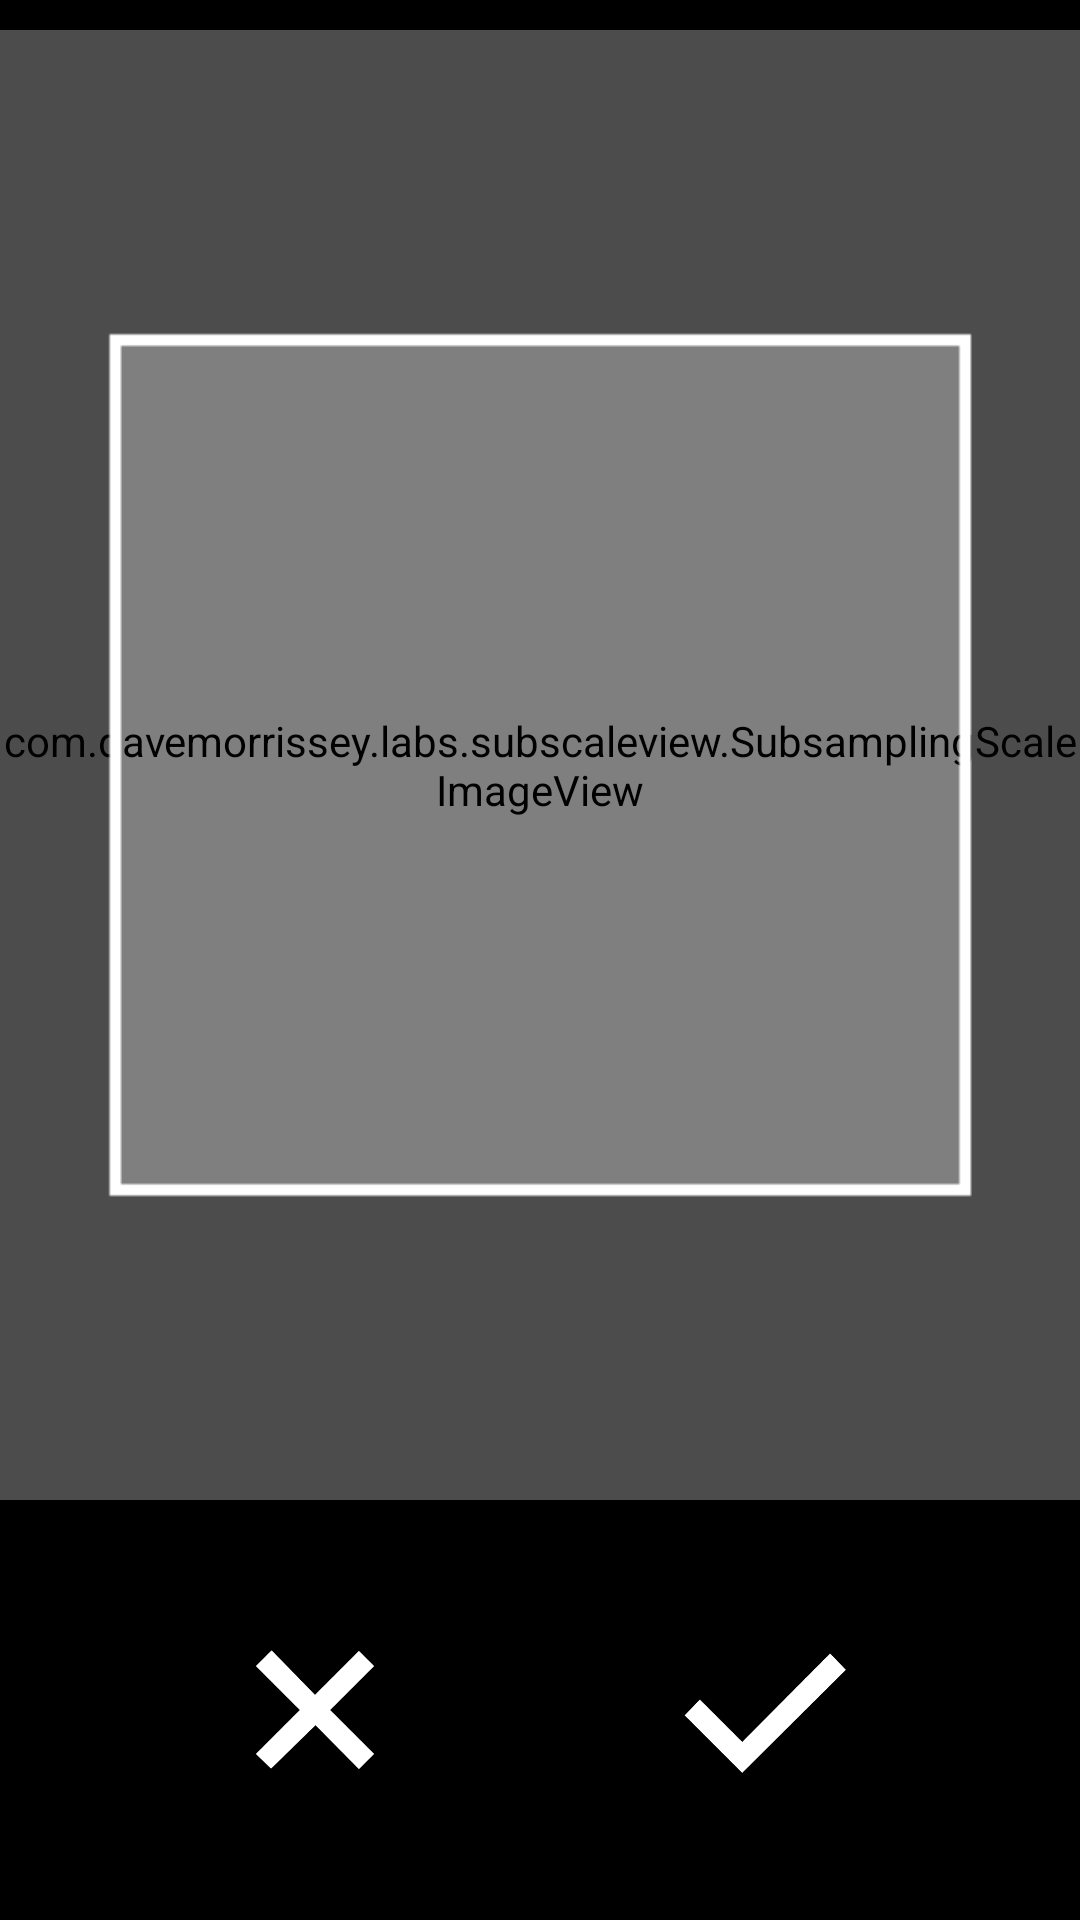

This screen was rendered from an Android layout file. Write that file and the resources it references.
<!-- AndroidManifest.xml: application theme Theme.ComicMe -->
<!-- res/layout/activity_picture_preprocess.xml -->
<?xml version="1.0" encoding="utf-8"?>
<androidx.constraintlayout.widget.ConstraintLayout xmlns:android="http://schemas.android.com/apk/res/android"
    xmlns:app="http://schemas.android.com/apk/res-auto"
    xmlns:tools="http://schemas.android.com/tools"
    android:layout_width="match_parent"
    android:layout_height="match_parent"
    android:background="@color/black"
    tools:context=".PicturePreprocessActivity">

    <ImageButton
        android:id="@+id/process_image_yes"
        android:layout_width="60dp"
        android:layout_height="60dp"
        android:layout_marginBottom="40dp"
        app:layout_constraintBottom_toBottomOf="parent"
        app:layout_constraintEnd_toEndOf="parent"
        app:layout_constraintHorizontal_bias="0.75"
        app:layout_constraintStart_toStartOf="parent"
        android:background="@drawable/yes_hook" />

    <ImageButton
        android:id="@+id/process_image_no"
        android:layout_width="60dp"
        android:layout_height="60dp"
        android:layout_marginBottom="40dp"
        app:layout_constraintBottom_toBottomOf="parent"
        app:layout_constraintEnd_toEndOf="parent"
        app:layout_constraintHorizontal_bias="0.25"
        app:layout_constraintStart_toStartOf="parent"
        android:background="@drawable/no_hook" />

    <com.davemorrissey.labs.subscaleview.SubsamplingScaleImageView
        android:id="@+id/image_detailed_picture_view"
        android:layout_width="match_parent"
        android:layout_height="0dp"
        android:layout_marginTop="10dp"
        app:layout_constraintTop_toTopOf="parent"
        android:layout_marginBottom="40dp"
        app:layout_constraintBottom_toTopOf="@id/process_image_yes" />


    <ImageView
        android:id="@+id/image_process_picture_musk"
        android:layout_width="match_parent"
        android:layout_height="0dp"
        android:layout_marginTop="10dp"
        android:layout_marginBottom="40dp"
        android:scaleType="centerCrop"
        app:layout_constraintBottom_toTopOf="@id/process_image_yes"
        app:layout_constraintEnd_toEndOf="parent"
        app:layout_constraintStart_toStartOf="parent"
        app:layout_constraintTop_toTopOf="parent"
        app:srcCompat="@drawable/image_process_musk" />

    <ImageView
        android:id="@+id/picture_process_top_view"
        android:layout_width="0dp"
        android:layout_height="0dp"
        android:alpha="0.5"
        android:background="@color/black"
        app:layout_constraintBottom_toBottomOf="parent"
        app:layout_constraintEnd_toEndOf="parent"
        app:layout_constraintStart_toStartOf="parent"
        app:layout_constraintTop_toTopOf="parent"
        app:srcCompat="@color/black"
        android:visibility="gone"
        android:focusable="true"
        android:clickable="true"/>

    <ProgressBar
        android:id="@+id/picture_process_progressbar"
        style="?android:attr/progressBarStyle"
        android:layout_width="wrap_content"
        android:layout_height="wrap_content"
        app:layout_constraintTop_toTopOf="parent"
        app:layout_constraintBottom_toBottomOf="parent"
        app:layout_constraintStart_toStartOf="parent"
        app:layout_constraintEnd_toEndOf="parent"
        android:visibility="gone"/>

    <TextView
        android:id="@+id/uploading_text_view"
        android:layout_width="wrap_content"
        android:layout_height="wrap_content"
        android:layout_marginBottom="80dp"
        android:text="@string/picture_process_uploading"
        android:textColor="@color/white"
        android:textSize="16sp"
        app:layout_constraintBottom_toTopOf="@id/process_image_no"
        app:layout_constraintEnd_toEndOf="parent"
        app:layout_constraintStart_toStartOf="parent"
        android:visibility="gone"/>


</androidx.constraintlayout.widget.ConstraintLayout>
<!-- resources referenced by this layout -->
<resources>
  <color name="black">#FF000000</color>
  <color name="white">#FFFFFFFF</color>
  <!-- drawable image_process_musk: png bitmap (drawable, 5343 bytes) -->
  <!-- drawable no_hook: png bitmap (drawable, 7197 bytes) -->
  <!-- drawable yes_hook: png bitmap (drawable, 7304 bytes) -->
  <string name="picture_process_uploading">Uploading...</string>
  <style name="Theme.ComicMe" parent="Theme.MaterialComponents.DayNight.DarkActionBar">
          
          <item name="colorPrimary">@color/purple_500</item>
          <item name="colorPrimaryVariant">@color/purple_700</item>
          <item name="colorOnPrimary">@color/white</item>
          
          <item name="colorSecondary">@color/teal_200</item>
          <item name="colorSecondaryVariant">@color/teal_700</item>
          <item name="colorOnSecondary">@color/black</item>
          
          <item name="android:statusBarColor" tools:targetApi="l">?attr/colorPrimaryVariant</item>
          
      </style>
  <color name="purple_500">#FF6200EE</color>
  <color name="purple_700">#FF3700B3</color>
  <color name="teal_200">#FF03DAC5</color>
  <color name="teal_700">#FF018786</color>
</resources>
